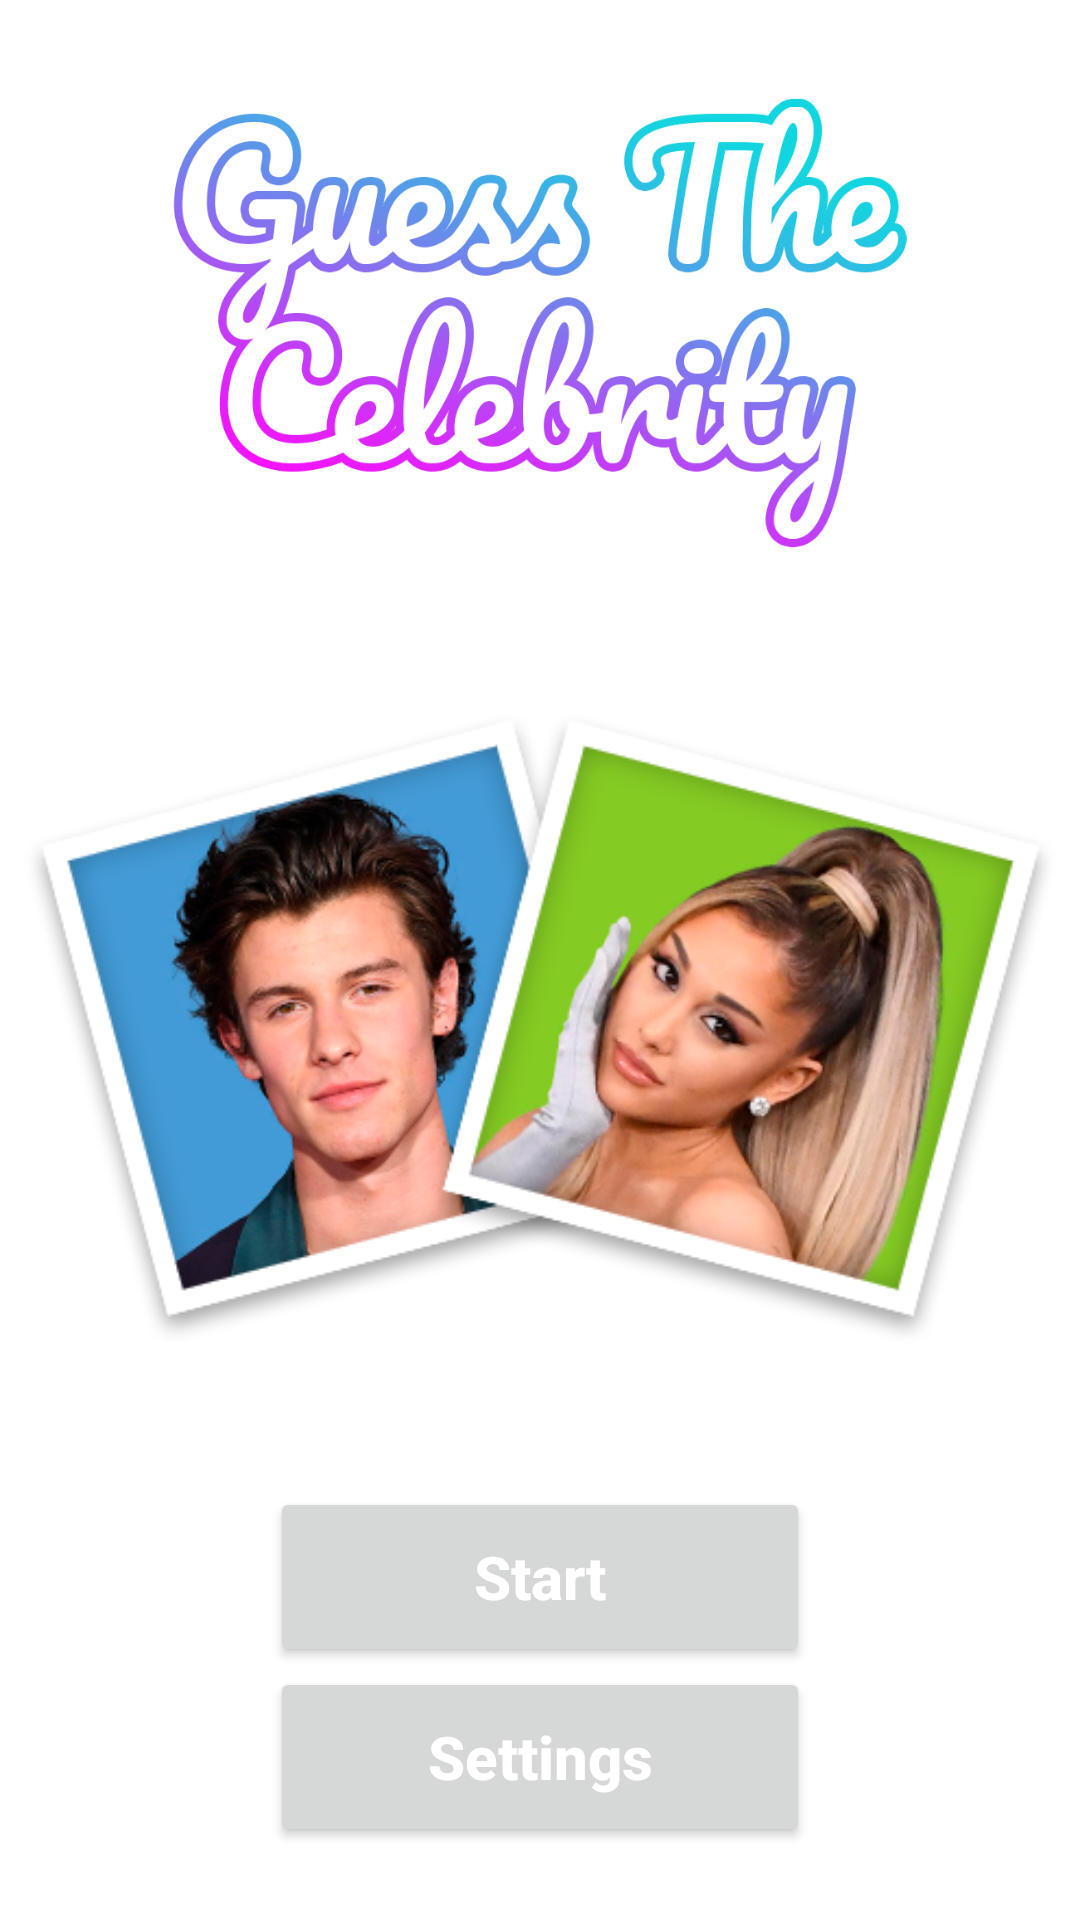

Android layout source for this screen:
<!-- AndroidManifest.xml: application theme Theme.GuessTheCelebrity -->
<!-- res/layout/activity_start.xml -->
<?xml version="1.0" encoding="utf-8"?>
<androidx.constraintlayout.widget.ConstraintLayout xmlns:android="http://schemas.android.com/apk/res/android"
    xmlns:app="http://schemas.android.com/apk/res-auto"
    xmlns:tools="http://schemas.android.com/tools"
    android:layout_width="match_parent"
    android:layout_height="match_parent"
    android:background="@drawable/bg"
    tools:context=".view.activity.start.StartActivity"
    app:statusBarBackground="@color/black">

    <LinearLayout
        android:layout_width="wrap_content"
        android:layout_height="wrap_content"
        android:orientation="vertical"
        app:layout_constraintBottom_toBottomOf="parent"
        app:layout_constraintEnd_toEndOf="parent"
        app:layout_constraintStart_toStartOf="parent"
        app:layout_constraintTop_toTopOf="parent">

        <ImageView
            android:id="@+id/ivLogoText"
            android:layout_width="wrap_content"
            android:layout_height="150dp"
            android:layout_gravity="center"
            android:layout_margin="8dp"
            android:contentDescription="@string/logo"
            app:srcCompat="@drawable/logo_text" />

        <ImageView
            android:id="@+id/ivLogo"
            android:layout_width="wrap_content"
            android:layout_height="wrap_content"
            android:layout_gravity="center"
            android:layout_margin="8dp"
            android:contentDescription="@string/logo"
            app:srcCompat="@drawable/logo" />

        <Button
            android:id="@+id/btnStart"
            style="@style/ButtonStyle"
            android:text="@string/start" />

        <Button
            android:id="@+id/btnSettings"
            style="@style/ButtonStyle"
            android:text="@string/settings" />

    </LinearLayout>

    <TextView
        android:id="@+id/tvScoreTitle"
        style="@style/TextStyle"
        android:text="@string/best_score"
        app:layout_constraintStart_toStartOf="parent"
        app:layout_constraintTop_toTopOf="parent"
        android:visibility="gone" />

    <TextView
        android:id="@+id/tvScore"
        style="@style/TextStyle"
        app:layout_constraintStart_toEndOf="@+id/tvScoreTitle"
        app:layout_constraintTop_toTopOf="parent"
        tools:text="15"
        android:visibility="gone" />











</androidx.constraintlayout.widget.ConstraintLayout>


<!-- resources referenced by this layout -->
<resources>
  <color name="black">#FF000000</color>
  <!-- drawable logo: png bitmap (drawable, 192877 bytes) -->
  <!-- drawable logo_text: png bitmap (drawable, 141514 bytes) -->
  <string name="best_score">Best score:</string>
  <string name="logo">Logo</string>
  <string name="settings">Settings</string>
  <string name="start">Start</string>
  <style name="ButtonStyle" parent="Widget.AppCompat.Button">
          <item name="android:textAllCaps">false</item>
          <item name="android:textColor">@color/white</item>
          <item name="android:textSize">20sp</item>
          <item name="android:textStyle">bold</item>
          <item name="android:layout_width">180dp</item>
          <item name="android:layout_height">60dp</item>
          <item name="android:layout_gravity">center</item>
      </style>
  <style name="TextStyle" parent="Widget.AppCompat.TextView">
          <item name="android:textAllCaps">false</item>
          <item name="android:textColor">@color/white</item>
          <item name="android:textSize">20sp</item>
          <item name="android:textStyle">bold</item>
          <item name="android:layout_margin">8dp</item>
          <item name="android:background">#00000000</item>
          <item name="android:layout_width">wrap_content</item>
          <item name="android:layout_height">wrap_content</item>
      </style>
  <style name="Theme.GuessTheCelebrity" parent="Theme.MaterialComponents.DayNight.NoActionBar">
          
          <item name="colorPrimary">@color/purple_500</item>
          <item name="colorPrimaryVariant">@color/purple_700</item>
          <item name="colorOnPrimary">@color/purple_200</item>
          
          <item name="colorSecondary">@color/teal_200</item>
          <item name="colorSecondaryVariant">@color/teal_700</item>
          <item name="colorOnSecondary">@color/black</item>
          
          <item name="android:statusBarColor" tools:targetApi="l">?attr/colorPrimaryVariant</item>
          
          
          <item name="android:windowIsTranslucent">true</item>
      </style>
  <color name="white">#FFFFFFFF</color>
  <color name="purple_500">#FF6200EE</color>
  <color name="purple_700">#FF3700B3</color>
  <color name="purple_200">#FFBB86FC</color>
  <color name="teal_200">#43FF00</color>
  <color name="teal_700">#FF018786</color>
</resources>
